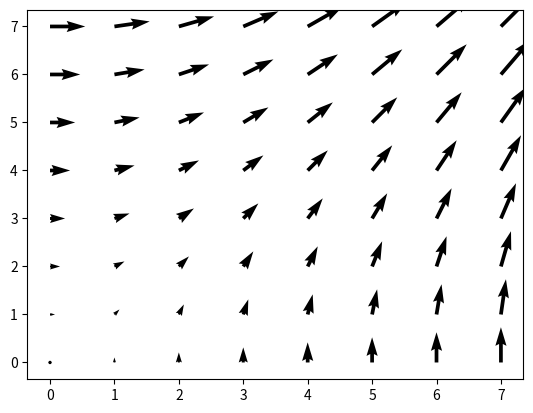

This figure's Python source:
import numpy as np
import matplotlib.pyplot as plt

# 量场图
n = 8
X, Y = np.mgrid[0:n, 0:n]
plt.quiver(X, Y)
plt.show()
